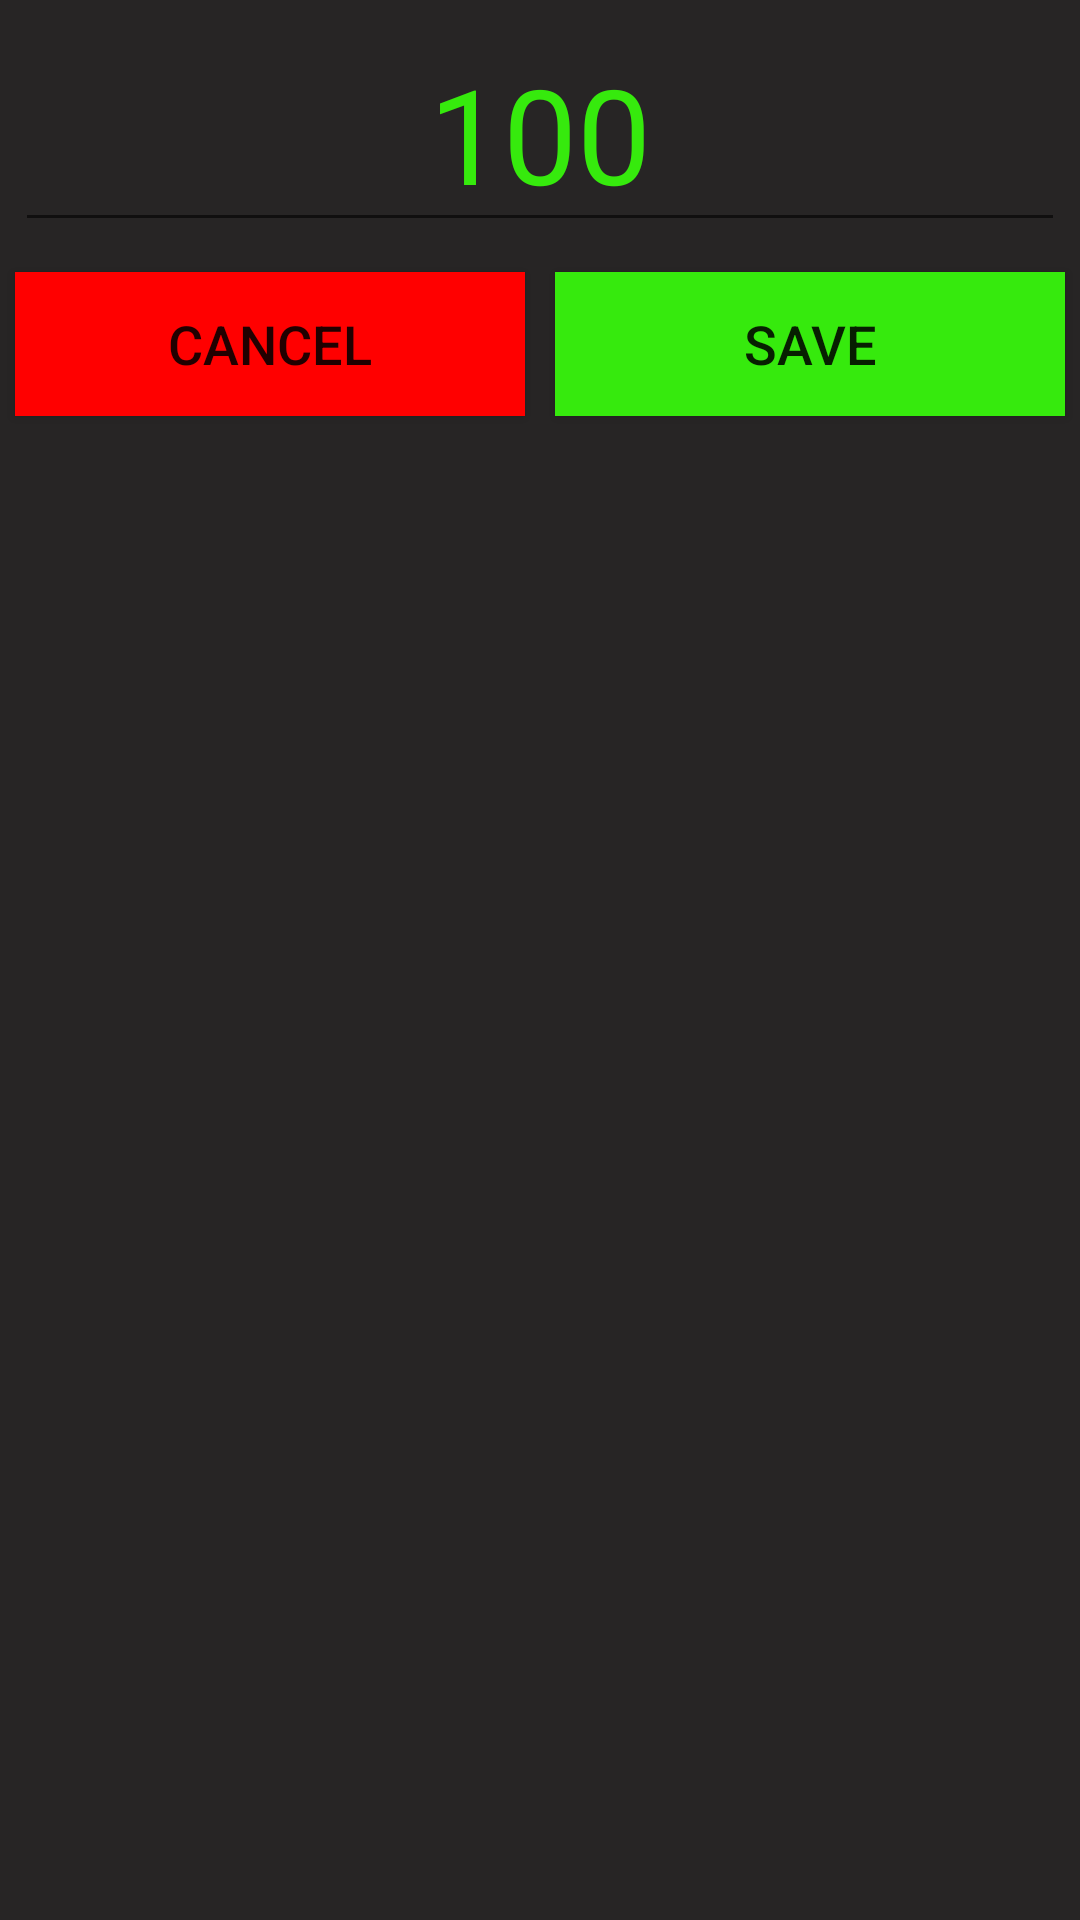

Android layout source for this screen:
<!-- AndroidManifest.xml: application theme CoolDarkTheme -->
<!-- res/layout/dlg_select_goal.xml -->
<?xml version="1.0" encoding="utf-8"?>
<LinearLayout
    xmlns:android="http://schemas.android.com/apk/res/android"
    xmlns:app="http://schemas.android.com/apk/res-auto"
    xmlns:tools="http://schemas.android.com/tools"
    android:layout_width="@dimen/dlg_width"
    android:layout_height="wrap_content"
    android:orientation="vertical">


    <EditText
        android:id="@+id/GoalTimes"
        android:layout_width="match_parent"
        android:layout_height="wrap_content"
        android:text="100"
        android:textColor="@color/add_button"
        android:gravity="center"
        android:layout_margin="5sp"
        android:textSize="44sp"
        android:ems="10"
        android:inputType="number" />
    <LinearLayout
        android:layout_width="match_parent"
        android:layout_height="wrap_content">
        <Button
            style="@style/buttonChangeSub"
            android:id="@+id/CancelDlg"
            android:text="Cancel"/>
        <Button
            style="@style/buttonChangeAdd"
            android:id="@+id/SaveValue"
            android:text="Save"/>
    </LinearLayout>
</LinearLayout>
<!-- resources referenced by this layout -->
<resources>
  <color name="add_button">#36ea0d</color>
  <style name="buttonChangeAdd" parent="Base.Widget.AppCompat.Button">
          <item name="android:layout_weight">1</item>
          <item name="android:background">@drawable/button_fast_add</item>
          <item name="android:layout_width">wrap_content</item>
          <item name="android:layout_height">wrap_content</item>
          <item name="android:layout_margin">5sp</item>
          <item name="android:textSize">18sp</item>
      </style>
  <style name="buttonChangeSub" parent="buttonChangeAdd">
          <item name="android:background">@drawable/button_fast_sub</item>
      </style>
  <style name="CoolDarkTheme" parent="AppTheme">
          <item name="windowNoTitle">true</item>
          <item name="windowActionBar">false</item>
          <item name="android:windowContentOverlay">@null</item>
          <item name="android:colorBackground">@color/background_material_light</item>
          <item name="android:textColorPrimaryInverse">?android:attr/colorBackground</item>
      </style>
  <!-- drawable button_fast_add (drawable) -->
  <?xml version="1.0" encoding="utf-8"?>
  <selector xmlns:android="http://schemas.android.com/apk/res/android">
      <item android:state_focused="true">
          <shape>
              <solid android:color="@color/add_button_focus"/>
              <stroke
                  android:width="4sp"
                  android:color="@color/add_button"/>
          </shape>
      </item>
      <item android:state_pressed="true">
          <shape>
              <solid android:color="@color/add_button_focus"/>
              <stroke
                  android:width="4sp"
                  android:color="@color/add_button"/>
          </shape>
      </item>
      <item>
          <shape>
              <solid android:color="@color/add_button"/>
          </shape>
      </item>
  
  </selector>
  <!-- drawable button_fast_sub (drawable) -->
  <?xml version="1.0" encoding="utf-8"?>
  <selector xmlns:android="http://schemas.android.com/apk/res/android">
      <item android:state_focused="true">
          <shape>
              <solid android:color="@color/subtract_button_focus"/>
              <stroke
                  android:width="4sp"
                  android:color="@color/subtract_button"/>
          </shape>
      </item>
      <item android:state_pressed="true">
          <shape>
              <solid android:color="@color/subtract_button_focus"/>
              <stroke
                  android:width="4sp"
                  android:color="@color/subtract_button"/>
          </shape>
      </item>
      <item>
          <shape>
              <solid android:color="@color/subtract_button"/>
          </shape>
      </item>
  
  </selector>
  <style name="AppTheme" parent="Theme.AppCompat.Light.DarkActionBar">
          
          <item name="colorPrimary">@color/colorPrimary</item>
          <item name="colorPrimaryDark">@color/colorPrimaryDark</item>
          <item name="colorAccent">@color/colorAccent</item>
      </style>
  <color name="background_material_light">#272525</color>
  <color name="add_button_focus">#6bff48</color>
  <color name="subtract_button_focus">#ff4141</color>
  <color name="subtract_button">#ff0000</color>
  <color name="colorPrimary">#3F51B5</color>
  <color name="colorPrimaryDark">#1a1a1a</color>
  <color name="colorAccent">#ff0004</color>
</resources>
